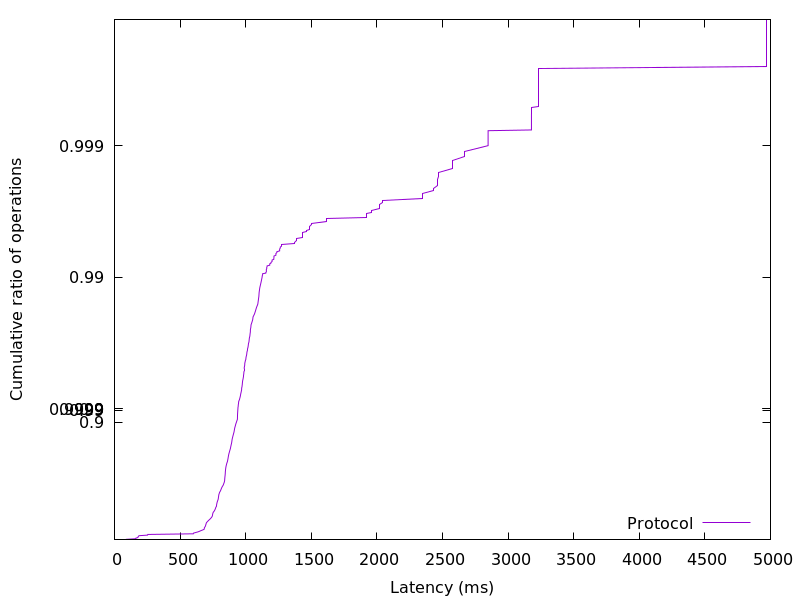

Source data for this figure (header and first rows):
90.528512, 0.01
90.84, 0.02
162.4, 0.03
163.1, 0.04
178.5, 0.05
180, 0.06
182.7, 0.07
187, 0.08
252.7, 0.09
254.1, 0.1
600.9, 0.11
602.1, 0.12
619.5, 0.13
637.2, 0.14
649.8, 0.15
661.6, 0.16
675.6, 0.17
684.5, 0.18
685, 0.19
685.5, 0.2
689.4, 0.21
693, 0.22
694.7, 0.23
696.1, 0.24
698.2, 0.25
699.3, 0.26
702.4, 0.27
708, 0.28
713.9, 0.29
719.8, 0.3
727, 0.31
732.3, 0.32
739, 0.33
743.3, 0.34
746.5, 0.35
747.3, 0.36
748.9, 0.37
750.3, 0.38
753.6, 0.39
759, 0.4
763.6, 0.41
767.3, 0.42
770.1, 0.43
772.6, 0.44
777.4, 0.45
778.3, 0.46
779.5, 0.47
781.1, 0.48
783.3, 0.49
786.1, 0.5
789.4, 0.51
791.7, 0.52
792.7, 0.53
794.1, 0.54
795.4, 0.55
798.3, 0.56
802, 0.57
808, 0.58
812.2, 0.59
816.2, 0.6
821.7, 0.61
... 298 more rows
